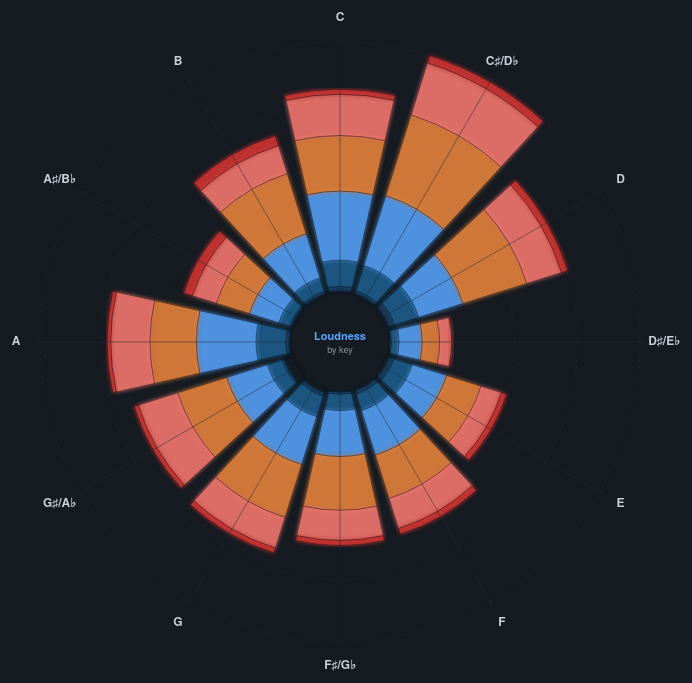
D3 v7 page, settled after 480 driven frames (8 s of simulated time); the page loaded 1 data file(s).


const W = 740, H = 740, cx = W/2, cy = H/2;
const maxR = 300, innerR = 50;

const svg = d3.select("#chart").append("svg").attr("width",W).attr("height",H);
const defs = svg.append("defs");
const filt = defs.append("filter").attr("id","glow");
filt.append("feGaussianBlur").attr("stdDeviation",2).attr("result","b");
const fm = filt.append("feMerge"); fm.append("feMergeNode").attr("in","b"); fm.append("feMergeNode").attr("in","SourceGraphic");

const g = svg.append("g").attr("transform",`translate(${cx},${cy})`);
const tip = d3.select("#tip");

const keys = ["C","C♯/D♭","D","D♯/E♭","E","F","F♯/G♭","G","G♯/A♭","A","A♯/B♭","B"];
const loudBins = ["<-20dB","-20 to -15","-15 to -10","-10 to -7","-7 to -5","-5 to -3",">-3dB"];
const binColors = ["#161b22","#1a3a5c","#1e6091","#58a6ff","#f0883e","#ff7b72","#da3633"];

d3.json("data/loudness_by_key.json").then(data => {
  const slice = (2*Math.PI)/12;
  const arc = d3.arc();

  // Compute stacked radii per key
  const nested = {};
  keys.forEach((k,i) => { nested[i] = {}; loudBins.forEach(b => nested[i][b] = 0); });
  data.forEach(d => { nested[d.key][d.loud_bin] = d.count; });

  // Find max total for scaling
  const totals = keys.map((_,i) => d3.sum(loudBins.map(b => nested[i][b])));
  const maxTotal = d3.max(totals);
  const rScale = d3.scaleLinear().domain([0, maxTotal]).range([innerR, maxR]);

  // Grid circles
  [0.25,0.5,0.75,1].forEach(p => {
    const r = innerR + (maxR - innerR)*p;
    g.append("circle").attr("r",r).attr("fill","none").attr("stroke","#21262d").attr("stroke-dasharray","2,4");
  });

  // Draw stacked arcs per key
  keys.forEach((kName, ki) => {
    let cumCount = 0;
    loudBins.forEach((bin, bi) => {
      const count = nested[ki][bin];
      if (count === 0) return;
      const r0 = rScale(cumCount);
      const r1 = rScale(cumCount + count);
      cumCount += count;

      g.append("path")
        .attr("d", arc({
          innerRadius: r0,
          outerRadius: r1,
          startAngle: slice * ki - slice * 0.42,
          endAngle: slice * ki + slice * 0.42,
        }))
        .attr("fill", binColors[bi])
        .attr("stroke","#0d1117").attr("stroke-width",0.5)
        .attr("opacity",0.85)
        .attr("filter","url(#glow)")
        .on("mouseover",(e) => {
          tip.style("opacity",1).html(
            `<b>${kName}</b> — ${bin}<br>`+
            `${d3.format(",")(count)} streams<br>`+
            `${(count/totals[ki]*100).toFixed(1)}% of key total`);
        })
        .on("mousemove",e=>tip.style("left",(e.pageX+14)+"px").style("top",(e.pageY-20)+"px"))
        .on("mouseout",()=>tip.style("opacity",0));
    });
  });

  // Key labels
  keys.forEach((k, i) => {
    const a = slice * i;
    const r = maxR + 24;
    g.append("text")
      .attr("x", Math.sin(a)*r).attr("y", -Math.cos(a)*r)
      .attr("text-anchor","middle").attr("dominant-baseline","middle")
      .attr("fill","#c9d1d9").attr("font-size","12px").attr("font-weight","bold")
      .text(k);
  });

  // Spoke lines
  keys.forEach((_, i) => {
    const a = slice * i;
    g.append("line")
      .attr("x1",Math.sin(a)*innerR).attr("y1",-Math.cos(a)*innerR)
      .attr("x2",Math.sin(a)*(maxR+5)).attr("y2",-Math.cos(a)*(maxR+5))
      .attr("stroke","#21262d").attr("stroke-width",0.5);
  });

  // Center
  g.append("text").attr("text-anchor","middle").attr("dy","-.2em")
    .attr("fill","#58a6ff").attr("font-size","11px").attr("font-weight","bold").text("Loudness");
  g.append("text").attr("text-anchor","middle").attr("dy","1.2em")
    .attr("fill","#8b949e").attr("font-size","9px").text("by key");

  // Legend
  const leg = d3.select("#legend");
  loudBins.forEach((b,i) => {
    leg.append("span").html(`<span class="lswatch" style="background:${binColors[i]}"></span> ${b}`);
  });
});


### data: data/loudness_by_key.json
[
 {
  "key": 0,
  "loud_bin": "<-20dB",
  "count": 81,
  "key_name": "C"
 },
 {
  "key": 0,
  "loud_bin": "-20 to -15",
  "count": 404,
  "key_name": "C"
 },
 {
  "key": 0,
  "loud_bin": "-15 to -10",
  "count": 2154,
  "key_name": "C"
 },
 {
  "key": 0,
  "loud_bin": "-10 to -7",
  "count": 5727,
  "key_name": "C"
 },
 {
  "key": 0,
  "loud_bin": "-7 to -5",
  "count": 4603,
  "key_name": "C"
 },
 {
  "key": 0,
  "loud_bin": "-5 to -3",
  "count": 3421,
  "key_name": "C"
 },
 {
  "key": 0,
  "loud_bin": ">-3dB",
  "count": 408,
  "key_name": "C"
 },
 {
  "key": 1,
  "loud_bin": "<-20dB",
  "count": 53,
  "key_name": "C♯/D♭"
 },
 "... 76 more items"
]